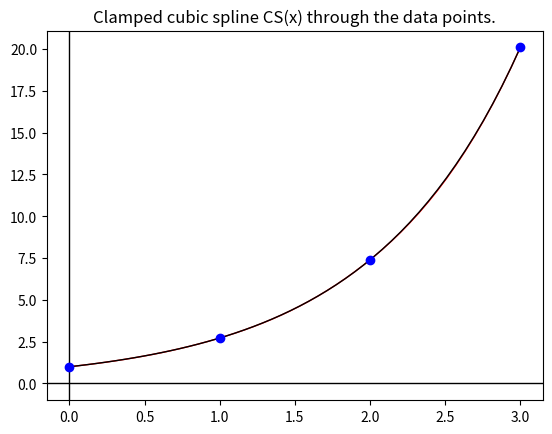

This figure's Python source:
# 3.5 - Example 4 - Clamped Cubic Spline

import numpy as np
import matplotlib.pyplot as plt

# The inputs and computation of the h_i and alpha_i
n = 3

x = [0,1,2,3]
a = [np.exp(i) for i in x]
aa = [1, np.exp(3)]

h = [x[i+1]-x[i] for i in range(n)]

alphaA = [3*(a[1]-a[0])/h[0]-3*aa[0]]
alphaB = [3*aa[1]-3*(a[n]-a[n-1])/h[0]]
alphaC = [3*(a[i+1]-a[i])/h[i]-3*(a[i]-a[i-1])/h[i-1] for i in range(1,n)]
alpha = alphaA + alphaC + alphaB 

# Solving the tridiagonal matrix equation using Algorithm 6.7
    # Step 1: define l's, m's and z's
l = [2*h[0]]
m = [0.5]
z = [alpha[0]/l[0]]

for i in range(1,n):
    l.append(2*(x[i+1]-x[i-1])-h[i-1]*m[i-1])
    m.append(h[i]/l[i])
    z.append((alpha[i]-h[i-1]*z[i-1])/l[i])

l.append(h[n-1]*(2-m[n-1]))
z.append((alpha[n]-h[n-1]*z[n-1])/l[n])

    # Step 2: solve for the c's, b's and d's
C = [z[n]]
c = []
b = []
d = []
B = []
D = []

for j in range(n+1):
    C.append(z[n-1-j] - m[n-1-j]*C[j])
    B.append((a[n-j]-a[n-1-j])/h[n-1-j]-h[n-1-j]*(C[j]+2*C[j+1])/3)
    D.append((C[j]-C[j+1])/(3*h[n-1-j]))

for k in range(n):
    c.append(C[n-k])
    b.append(B[n-1-k])
    d.append(D[n-1-k])

print("\n\n\t 3.5.8(c):")
print("\t-----------")
print("\n\t Clamped cubic spline through the four data points:\n")
print("\t n\t x_n \t y_n")
print("\t----------------------------")
for i in range(n+1):
    print("\t %d"%i,"\t %0.1f"%x[i],"\t %0.7f"%a[i])
print("\t----------------------------\n\n")

print("\t The following output gives the coefficients of the two cubic")
print("\t polynomials S_i(x) = a_i + b_i(x-x_i) + c_i(x-x_i)^2 + d_i(x-x_i)^3:")
print("\t---------------------------------------------------------\
------------------------------------------------------")
a = a[0:4]
for j in range(n):
    print("\t For S_%d"%j,"(x), the coefficients are:    a[%d]"%j,"= %0.5f"%a[j],\
          "   b[%d]"%j," = %0.5f"%b[j],\
          "   c[%d]"%j,"= %0.5f"%c[j],\
          "   d[%d]"%j,"= %0.5f"%d[j])
print("\t---------------------------------------------------------\
------------------------------------------------------")

# 6c: Error term

    # Step 1: define our f(x) and f'(x), 
    # and the cubic spline CS(x) as a 
    # piecewise function, and CS'(x)
def f(x):
    return np.exp(x)

def df(x):
    return np.exp(x)

x0 = x[0]
x1 = x[1]
x2 = x[2]
x3 = x[3]
dx = x2-x1

def CS(x):
    if (x0 <= x) and (x < x1):
        return a[0]+b[0]*(x-x0)+c[0]*(x-x0)**2+d[0]*(x-x0)**3

    elif (x1 <= x) and (x < x2):
        return a[1]+b[1]*(x-x1)+c[1]*(x-x1)**2+d[1]*(x-x1)**3

    elif (x2 <= x) and (x < x3):
        return a[2]+b[2]*(x-x2)+c[2]*(x-x2)**2+d[2]*(x-x2)**3

    else:
        return a[2]+b[2]*(x3-x2)+c[2]*(x3-x2)**2+d[2]*(x3-x2)**3

def dCS(x):
    if (x0 <= x) and (x < x1):
        return b[0]+2*c[0]*(x-x0)+3*d[0]*(x-x0)**2

    elif (x1 <= x) and (x < x2):
        return b[1]+2*c[1]*(x-x1)+3*d[1]*(x-x1)**2

    elif (x2 <= x) and (x < x3):
        return b[2]+2*c[2]*(x-x2)+3*d[2]*(x-x2)**2

    else:
        return a[2]+b[2]*(x3-x2)+c[2]*(x3-x2)**2+d[2]*(x3-x2)**3
 
    # Step 2: Compute the errors

print("\n\n\t 3.5.10(c):")
print("\t-----------")
print("\n\t The y-values were generated by the following function and it's derivative:\n")
print("\t f(x) = x^2cos(x) - 3x\n\t f'(x) = 2xcos(x)-x^2sin(x)-3.\n")
print("\t The errors in using the cubic spline S(x) to approximate f(0.18) are:")
print("\t--------------------------------------------")
err = abs(f(2.5)-CS(2.5))
derr = abs(df(2.5)-dCS(2.5))
print("\t E(2.5) = |f(2.5)-CS(2.5)| = %0.7f"%err)
print("\t E'(2.5) = |f'(2.5)-CS'(2.5)| = %0.7f"%derr)
print("\t--------------------------------------------")

# Plot the spline and data points

    # Step 1: Create the list Z of y-values of PL(t)
t = np.linspace(x0,x3)
Z = []
W = []
for i in range(len(t)):
   Z.append(CS(t[i]))
   W.append(f(t[i]))

    # Step 2: Plot    
B, BX = plt.subplots()
B1 = BX.plot(t,Z,color="r",linewidth=1)
B2 = BX.plot(t,W,color="k",linewidth=1)
BX.set_title("Clamped cubic spline CS(x) through the data points.")
plt.axvline(color="k",linewidth=1)
plt.axhline(color="k",linewidth=1)
B3 = BX.plot(x,a,'o',color="b")
plt.show()


 
